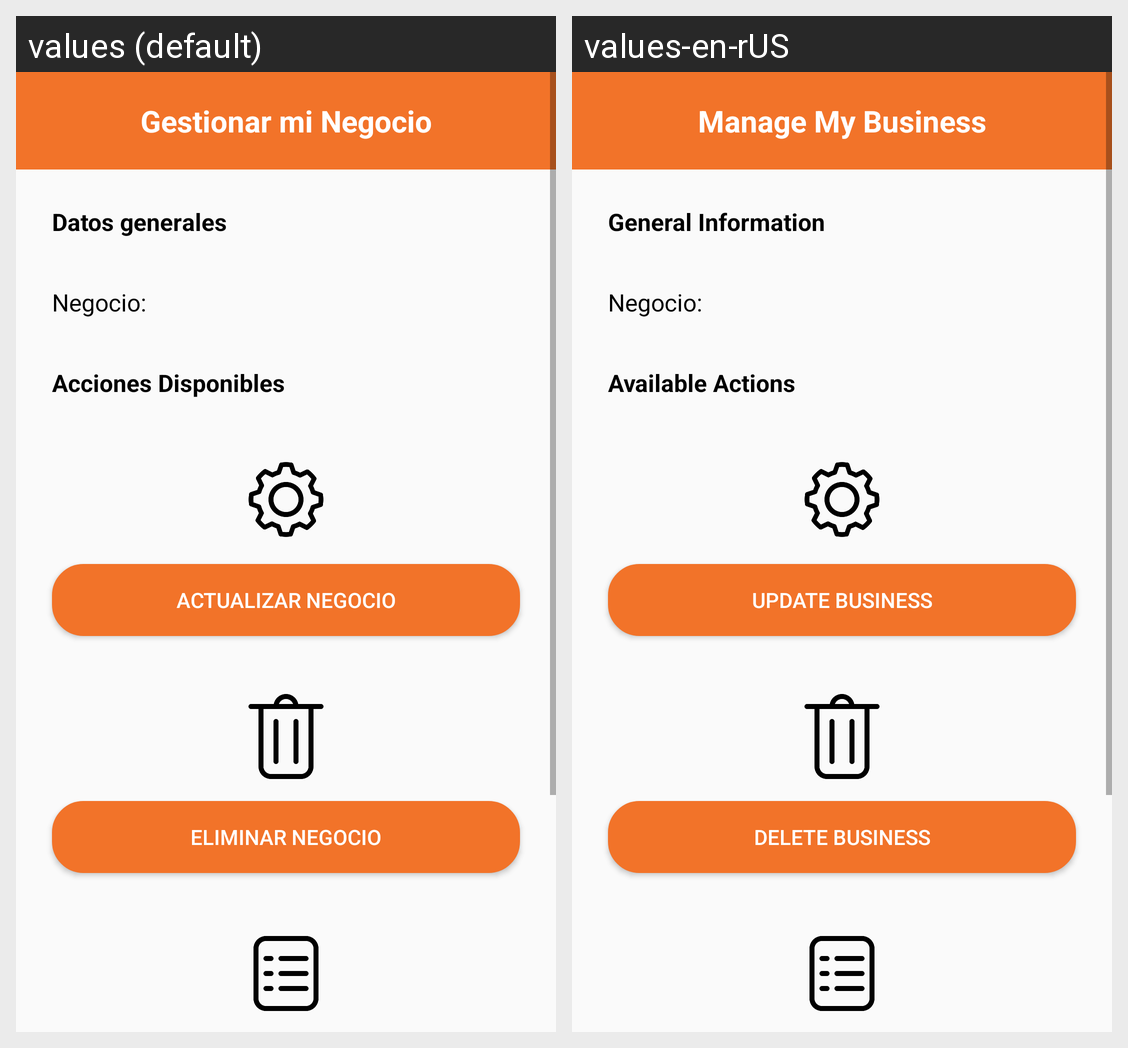

Translations of the strings shown on this Android screen, per locale in the grid:
Android screen res/layout/activity_mi_negocio_opciones.xml rendered under 2 locales, left to right: values (default), values-en-rUS. Device: Nexus 5 (rendered at 1080×1920; each locale shown at half size, 540×960, under a caption strip naming it); theme Theme.TeLoLlevoYa.
Strings drawn on this screen, with the default value and each locale's value (text and hints the layout hard-codes, and strings that could not be matched under every locale, appear in the picture but are not listed):

barraGestionarNegocio
  values: Gestionar mi Negocio
  values-en-rUS: Manage My Business

miNegocioIndicacion
  values: Datos generales
  values-en-rUS: General Information

miNegocioIndicacion1
  values: Acciones Disponibles
  values-en-rUS: Available Actions

botonActualizarNegocio2
  values: Actualizar Negocio
  values-en-rUS: Update Business

botonEliminarNegocio
  values: Eliminar Negocio
  values-en-rUS: Delete Business
